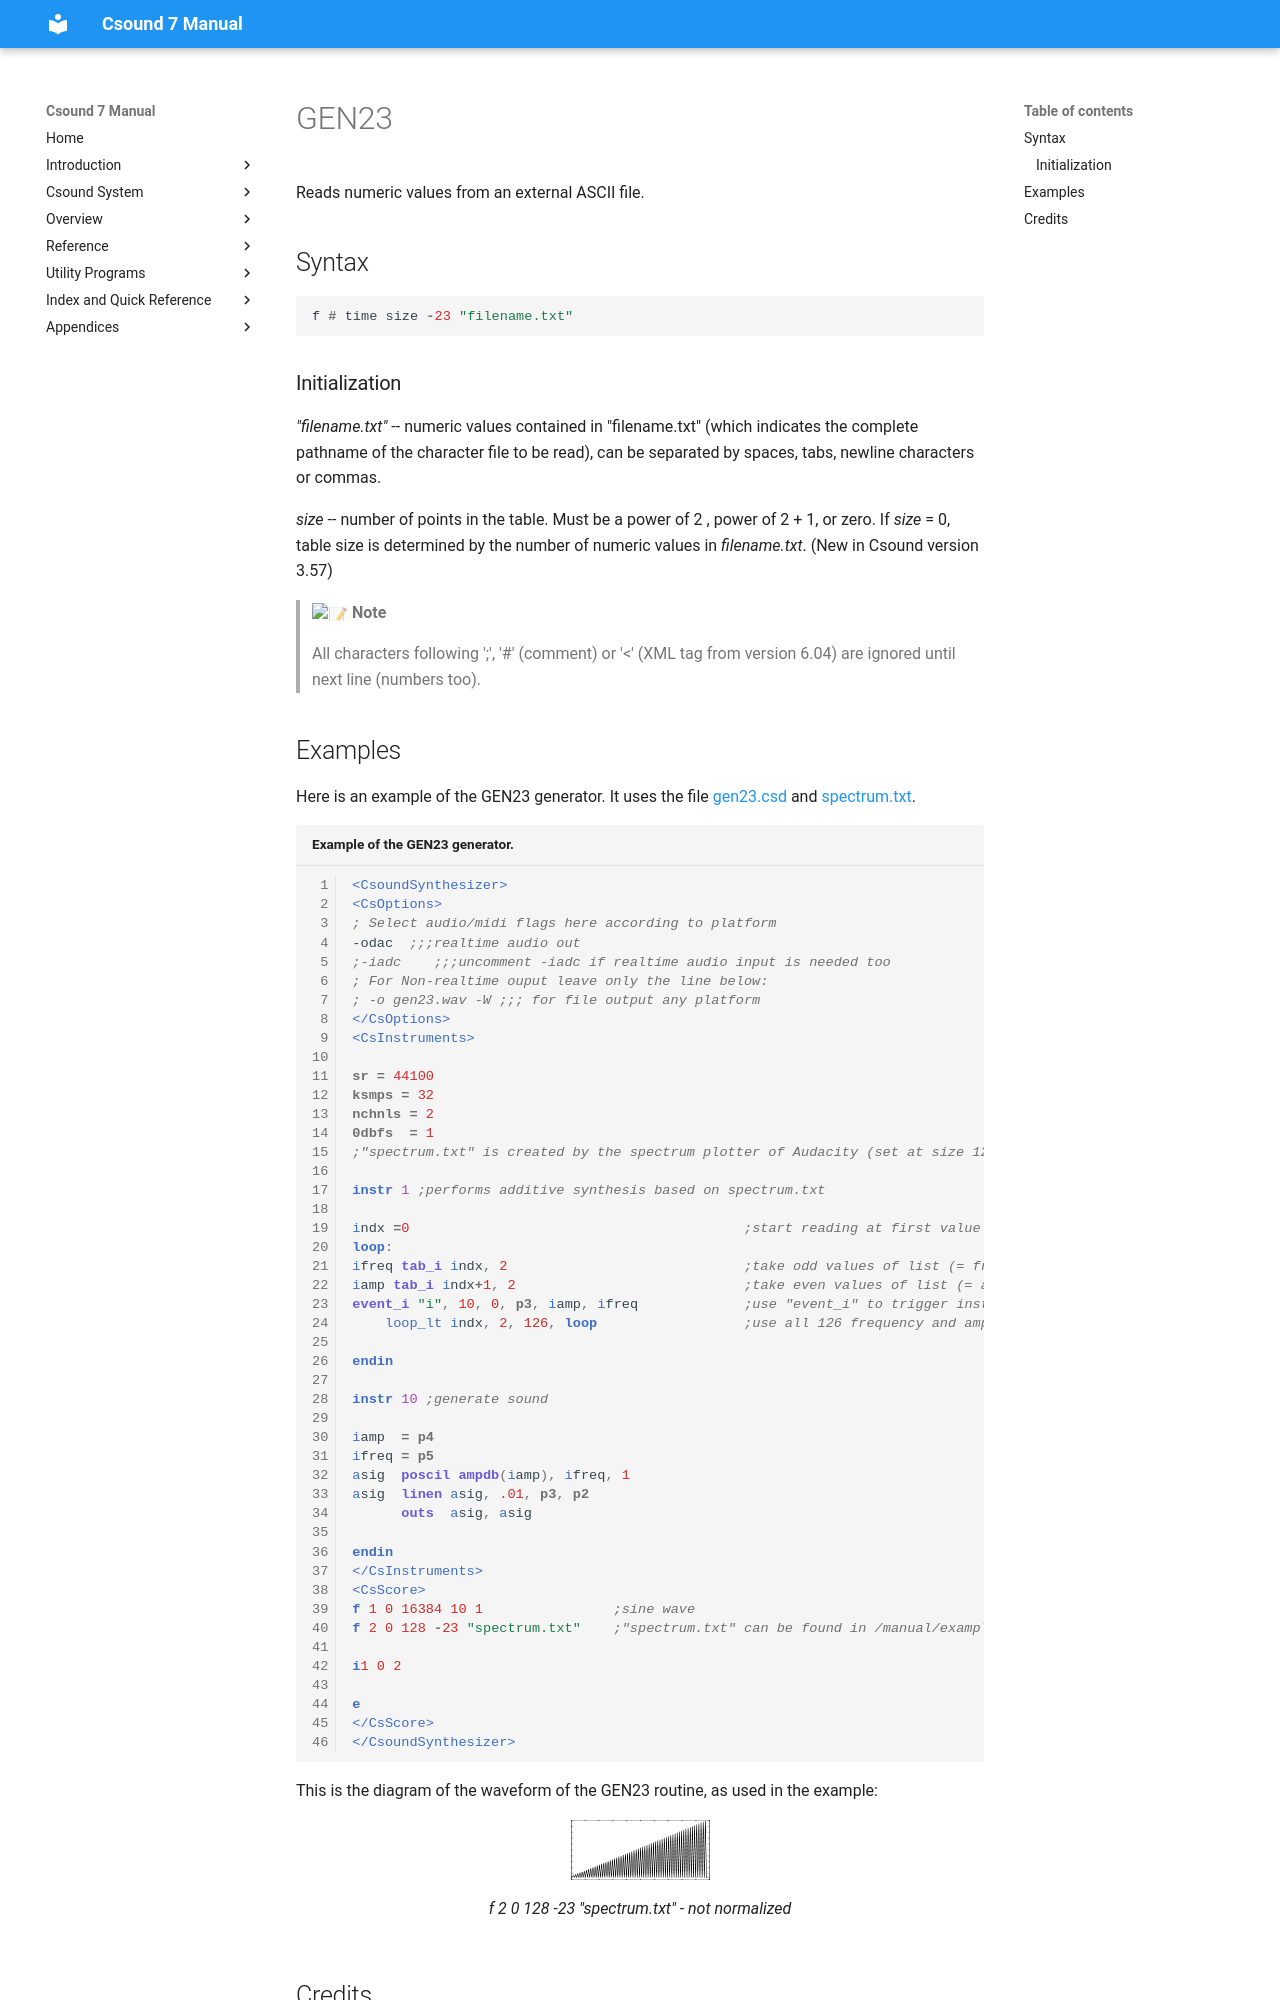

repository: csound/manual · page: scoregens/gen23/index.html · generator: mkdocs

<!--
id:GEN23
category:
-->
# GEN23
Reads numeric values from an external ASCII file.

## Syntax
``` csound-orc
f # time size -23 "filename.txt"
```

### Initialization

_"filename.txt"_ -- numeric values contained in "filename.txt" (which indicates the complete pathname of the character file to be read), can be separated by spaces, tabs, newline characters or commas.

_size_ -- number of points in the table. Must be a power of 2 , power of 2 + 1, or zero.  If _size_ = 0, table size is determined by the number of numeric values in _filename.txt_. (New in Csound version 3.57)

> :memo: **Note**
>
> All characters following ';', '#' (comment) or '&lt;' (XML tag from version 6.04) are ignored until next line (numbers too).


## Examples

Here is an example of the GEN23 generator. It uses the file [gen23.csd](../examples/gen23.csd) and [spectrum.txt](../examples/spectrum.txt).

``` csound-csd title="Example of the GEN23 generator." linenums="1"
--8<-- "examples/gen23.csd"
```

This is the diagram of the waveform of the GEN23 routine, as used in the example:

<figure markdown="span">
![f 2 0 128 -23 "spectrum.txt" - not normalized](../images/gen23.png)
<figcaption>f 2 0 128 -23 "spectrum.txt" - not normalized</figcaption>
</figure>
